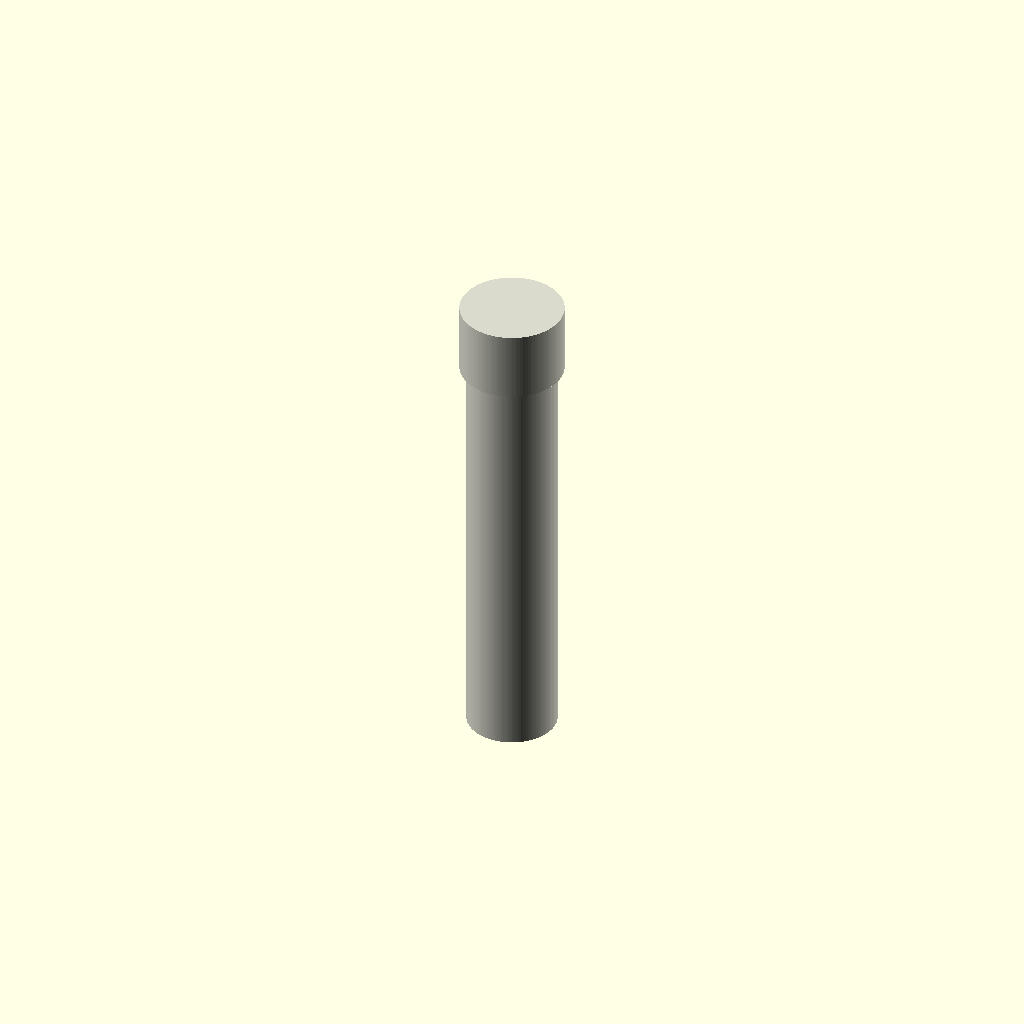
Cell 1: rendered with the file's own defaults.
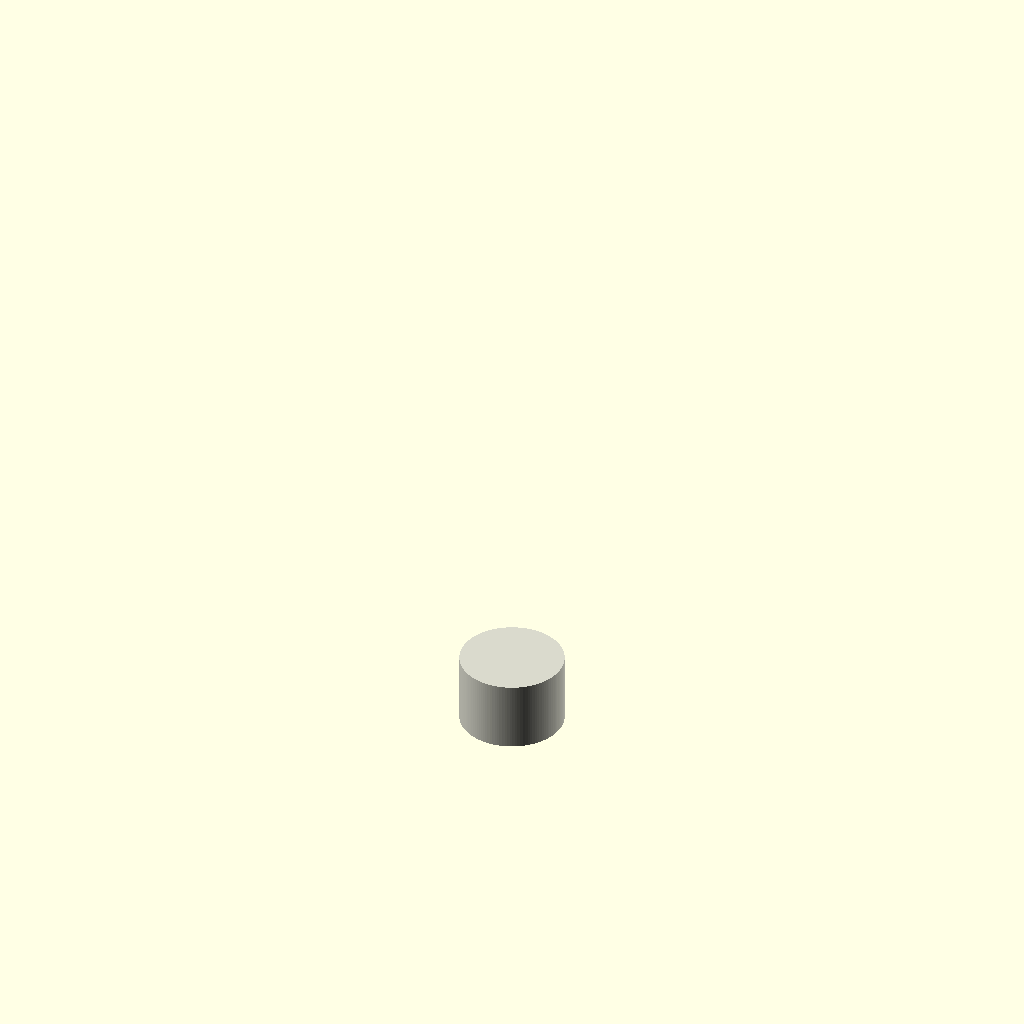
Cell 2: the same model with length_mm = 1.
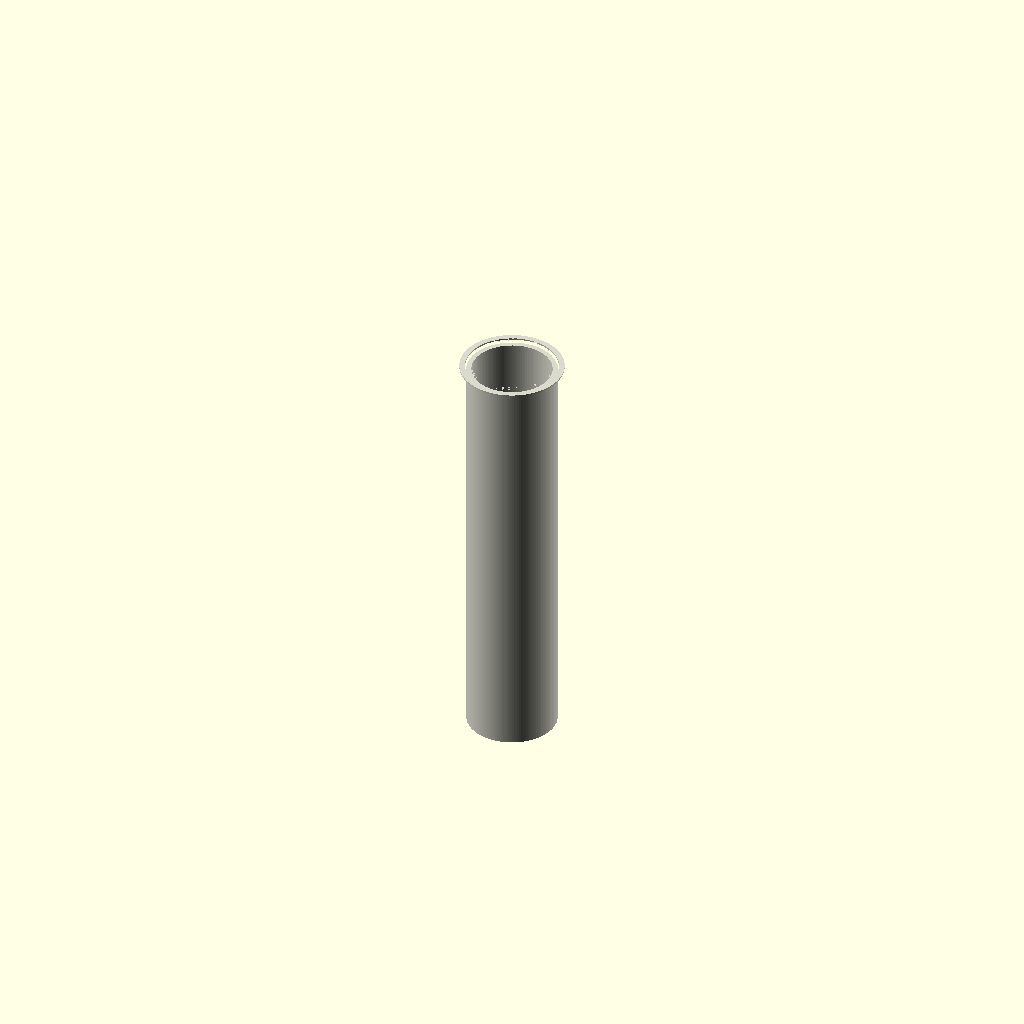
Cell 3 — socket_length set to 0.5, the other parameters unchanged.
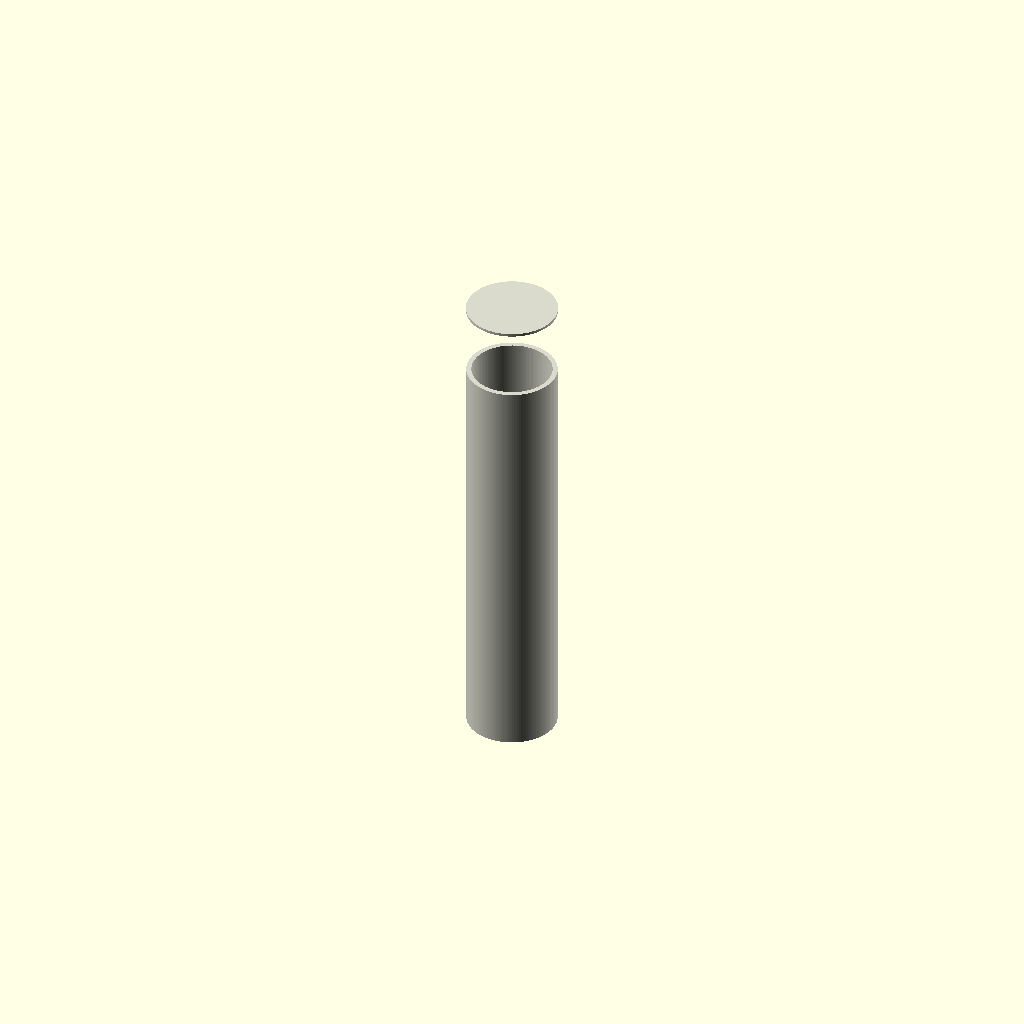
Cell 4: socket_wall = 0.1 (everything else at default).
All cells are drawn from one camera (rotation 55°, 0°, 25°, orthographic, colour scheme Cornfield), so only the parameter changes between them.
OpenSCAD source file results/nopscadlib/ablations/no_verification/scad/ht_pipe__HT_32_pipe_150.scad:
// Parameters
length_mm = 150; //[75:300:1]
ht32_od = 32; //[16:64:0.5]
wall_thickness = 1.8; //[0.9:3.6:0.1]
socket_length = 25; //[12.5:50:0.5]
socket_wall = 2.4; //[1.2:4.8:0.1]
socket_clearance = 0.4; //[0.1:1.0:0.05]
socket_stop_thickness = 2.0; //[1.0:4.0:0.1]
overlap = 1.0; //[0.5:2.0:0.1]

$fn = 128;

// Module for the HT Pipe (one connected solid)
module ht_pipe() {
  od_r = ht32_od/2;
  id_r = max(0.01, od_r - wall_thickness);

  sock_od_r = od_r + socket_wall;
  sock_id_r = max(0.01, od_r + socket_clearance);

  // Socket is at the pipe end, overlapping into the pipe to guarantee connectivity
  sock_h  = socket_length;
  sock_z0 = length_mm - overlap;

  // Inner socket bore: starts at socket mouth and stops short to form a stop ring
  bore_h = max(0.01, socket_length - socket_stop_thickness);

  color([0.85, 0.85, 0.8])
  difference() {
    // OUTER solid (pipe + socket) as one connected union
    union() {
      cylinder(h=length_mm, r=od_r, center=false);
      translate([0, 0, sock_z0])
        cylinder(h=sock_h, r=sock_od_r, center=false);
    }

    // INNER voids removed in one pass to avoid coplanar/empty artifacts
    union() {
      // Main pipe bore (through entire pipe)
      translate([0, 0, -overlap])
        cylinder(h=length_mm + 2*overlap, r=id_r, center=false);

      // Socket bore (from socket mouth down to stop ring)
      translate([0, 0, sock_z0 - overlap])
        cylinder(h=bore_h + 2*overlap, r=sock_id_r, center=false);
    }
  }
}

// Assembly
module assembly() {
  ht_pipe();
}

assembly();
Customizer parameters (derived from the source; name, type, default, range or options):
length_mm: number, default 150, range 1 to 75, step 300
ht32_od: number, default 32, range 0.5 to 16, step 64
wall_thickness: number, default 1.8, range 0.1 to 0.9, step 3.6
socket_length: number, default 25, range 0.5 to 12.5, step 50
socket_wall: number, default 2.4, range 0.1 to 1.2, step 4.8
socket_clearance: number, default 0.4, range 0.05 to 0.1, step 1
socket_stop_thickness: number, default 2, range 0.1 to 1, step 4
overlap: number, default 1, range 0.1 to 0.5, step 2
